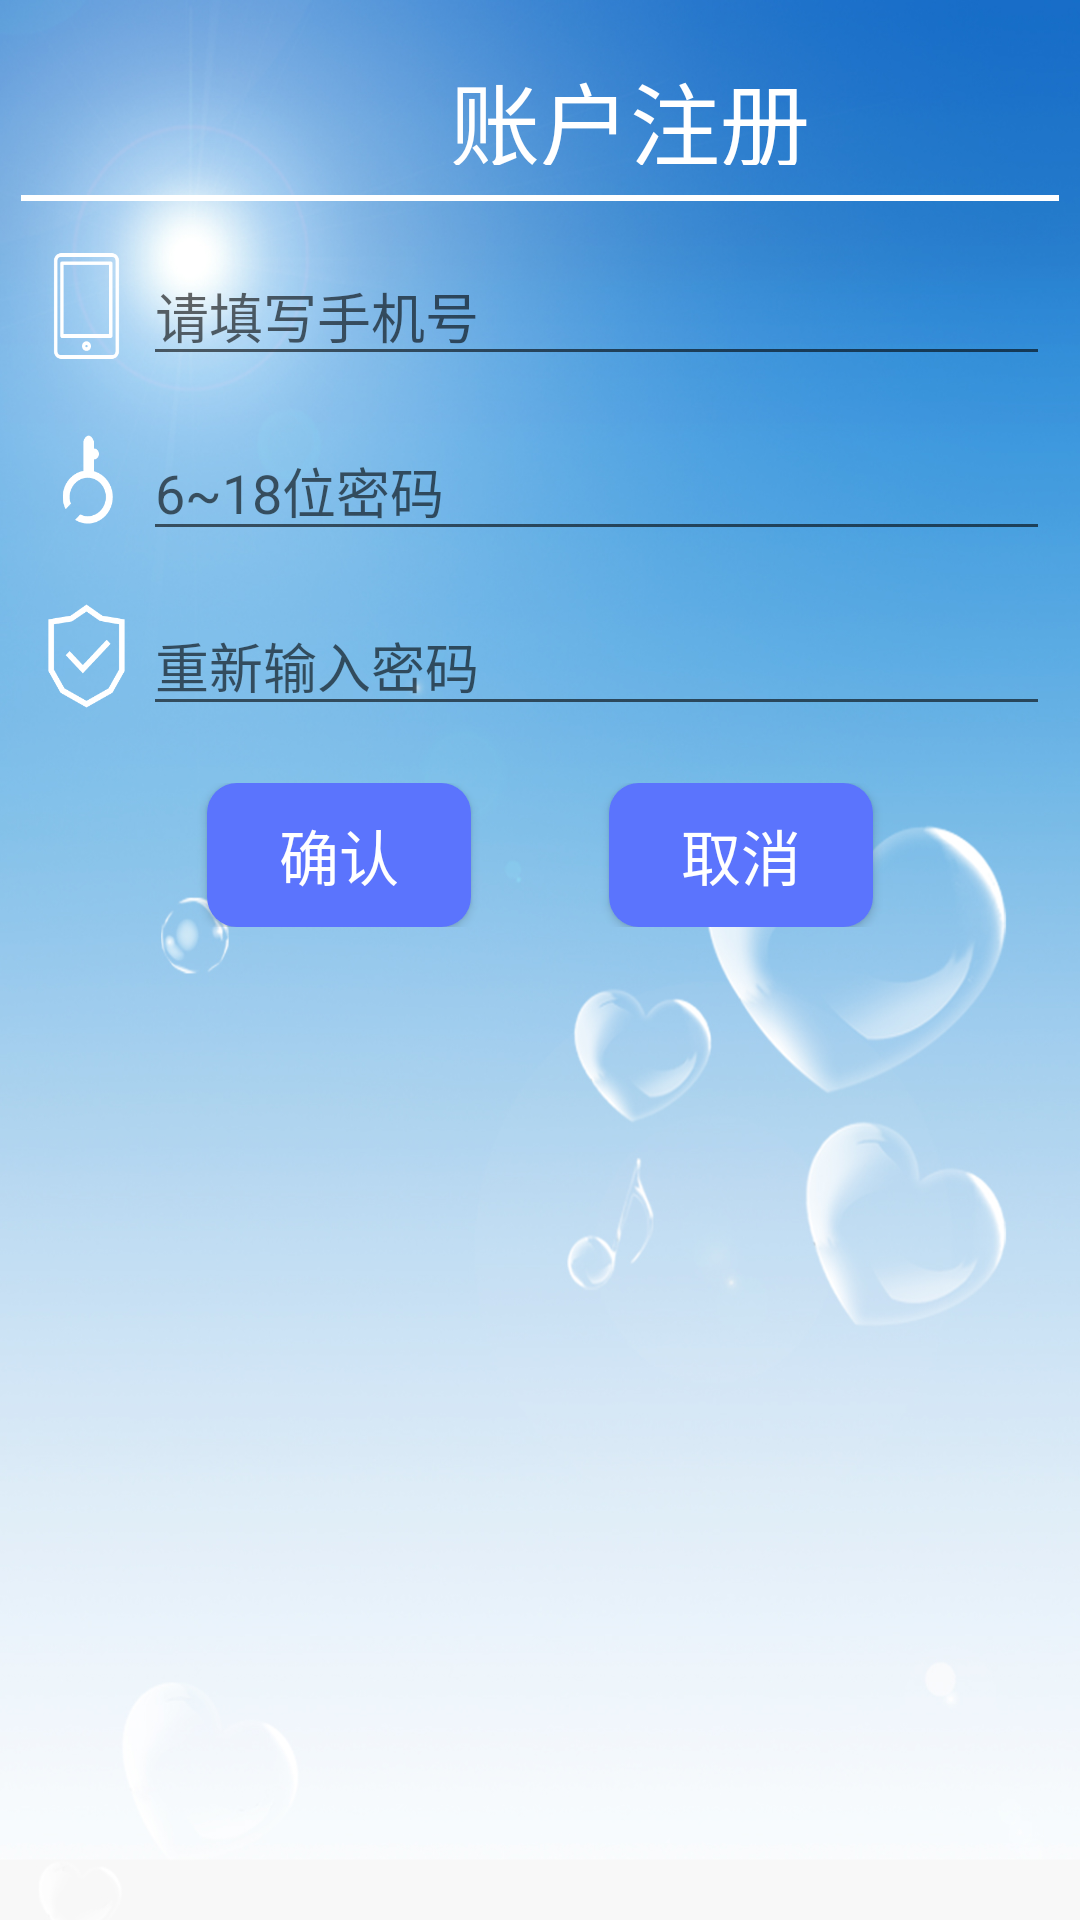

Here is an Android app screen rendered from its layout file. Give the layout XML and the strings, colors and styles it references.
<!-- AndroidManifest.xml: application theme AppTheme -->
<!-- res/layout/activity_register.xml -->
<?xml version="1.0" encoding="utf-8"?>
<LinearLayout
    xmlns:android="http://schemas.android.com/apk/res/android"
    xmlns:tools="http://schemas.android.com/tools"
    android:id="@+id/activity_register"
    android:orientation="vertical"
    android:layout_width="match_parent"
    android:layout_height="match_parent"
    android:background="@drawable/login"
    tools:context="com.example.asus.thesmartofairing.RegisterActivity">

    <LinearLayout
        android:layout_width="match_parent"
        android:orientation="horizontal"
        android:paddingTop="5dp"
        android:layout_height="wrap_content">

        <ImageButton
            android:layout_width="0dp"
            android:layout_weight="1"
            android:id="@+id/btn_register_return"
            android:background="@drawable/sreturn"
            android:layout_height="50dp"/>

        <TextView
            android:layout_width="0dp"
            android:layout_weight="5"
            android:textSize="30sp"
            android:gravity="center"
            android:layout_gravity="center"
            android:paddingTop="13dp"
            android:text="账户注册"
            android:textColor="#ffffff"
            android:textStyle="normal"
            android:layout_height="match_parent"/>
    </LinearLayout>
    <LinearLayout
        android:layout_width="match_parent"
        android:paddingTop="10dp"
        android:paddingRight="7dp"
        android:paddingLeft="7dp"
        android:layout_height="wrap_content">
        <TextView
            android:layout_width="match_parent"
            android:background="#fff"
            android:layout_height="2dp"/>
    </LinearLayout>

<LinearLayout
    android:layout_width="match_parent"
    android:paddingTop="15dp"
    android:paddingRight="10dp"
    android:paddingLeft="10dp"
    android:orientation="horizontal"
    android:layout_height="wrap_content">

    <ImageView
        android:layout_width="0dp"
        android:layout_weight="1"
        android:background="@drawable/mobilephone"
        android:layout_height="40dp"/>
    <EditText
        android:layout_width="0dp"
        android:layout_weight="8"
        android:layout_height="wrap_content"
        android:inputType="textPersonName"
        android:hint="请填写手机号"
        android:maxLength="11"
        android:id="@+id/et_Mobile_num"/>
</LinearLayout>

    <LinearLayout
        android:layout_width="match_parent"
        android:paddingTop="15dp"
        android:orientation="horizontal"
        android:paddingRight="10dp"
        android:paddingLeft="10dp"
        android:layout_height="wrap_content">

        <ImageView
            android:layout_width="0dp"
            android:layout_weight="1"
            android:background="@drawable/mima"
            android:layout_height="40dp"/>

        <EditText
            android:layout_width="0dp"
            android:layout_weight="8"
            android:layout_height="wrap_content"
            android:maxLength="18"
            android:inputType="numberPassword"
            android:hint="6~18位密码"
            android:id="@+id/et_password1"/>

    </LinearLayout>

    <LinearLayout
        android:layout_width="match_parent"
        android:paddingTop="15dp"
        android:orientation="horizontal"
        android:paddingRight="10dp"
        android:paddingLeft="10dp"
        android:layout_height="wrap_content">
        <ImageView
            android:layout_width="0dp"
            android:layout_weight="1"
            android:background="@drawable/yanzheng"
            android:layout_height="40dp"/>

        <EditText
            android:layout_width="0dp"
            android:layout_weight="8"
            android:layout_height="wrap_content"
            android:inputType="numberPassword"
            android:hint="重新输入密码"
            android:maxLength="18"
            android:id="@+id/et_sure_password"/>

    </LinearLayout>

    <LinearLayout
        android:layout_width="match_parent"
        android:paddingTop="19dp"
        android:paddingLeft="28dp"
        android:paddingRight="28dp"
        android:layout_gravity="center"
        android:layout_height="wrap_content">

        <LinearLayout
            android:layout_width="0dp"
            android:layout_weight="1"
            android:layout_gravity="center"
            android:gravity="center"
            android:paddingLeft="18dp"
            android:layout_height="wrap_content">

        <Button
            android:layout_width="wrap_content"
            android:text="确认"
            android:textColor="#ffffff"
            android:id="@+id/btn_affirm"
            android:background="@drawable/button_shape"
            android:textSize="20sp"
            android:gravity="center"
            android:layout_height="wrap_content"/>
        </LinearLayout>
        <LinearLayout
            android:layout_width="0dp"
            android:layout_weight="1"
            android:layout_gravity="center"
            android:gravity="center"
            android:paddingRight="18dp"
            android:layout_height="wrap_content">
        <Button
            android:layout_width="wrap_content"
            android:text="取消"
            android:id="@+id/btn_cancle"
            android:textColor="#ffffff"
            android:background="@drawable/button_shape"
            android:textSize="20sp"
            android:gravity="center"
            android:layout_height="wrap_content"/>
        </LinearLayout>
    </LinearLayout>


</LinearLayout>
<!-- resources referenced by this layout -->
<resources>
  <!-- drawable button_shape (drawable) -->
  <?xml version="1.0" encoding="utf-8"?>
      <shape xmlns:android="http://schemas.android.com/apk/res/android"
             android:shape="rectangle">
      <corners android:radius="10dp"/>
      <solid android:color="#5b74fd"/>
  
      </shape>
  <!-- drawable login: jpg bitmap (drawable, 448086 bytes) -->
  <!-- drawable mima: png bitmap (drawable-mdpi, 3470 bytes) -->
  <!-- drawable mobilephone: png bitmap (drawable-mdpi, 2666 bytes) -->
  <!-- drawable yanzheng: png bitmap (drawable-mdpi, 3761 bytes) -->
  <style name="AppTheme" parent="Theme.AppCompat.Light.NoActionBar">
          
          <item name="colorPrimary">@color/colorPrimary</item>
          <item name="colorPrimaryDark">@color/colorPrimaryDark</item>
          <item name="colorAccent">@color/colorAccent</item>
      </style>
  <!-- not gathered from this repository: default colours our renderer supplied (Android Studio template values) -->
  <color name="colorPrimary">#FF6200EE</color>
  <color name="colorPrimaryDark">#FF3700B3</color>
  <color name="colorAccent">#FF03DAC5</color>
</resources>
